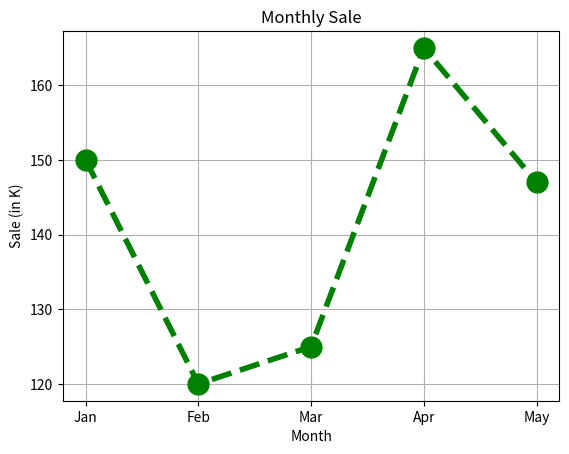

Here is the Python script that generated this plot:
import matplotlib.pyplot as plt

# sales data
months = ["Jan", "Feb", "Mar", "Apr", "May"]
sales = [150, 120, 125, 165, 147]

# Create chart - line
plt.plot(months, sales, 
        color='green',
        linewidth=4,
        marker="o",
        markersize=15,
        linestyle="--"
    )
plt.title("Monthly Sale")
plt.xlabel("Month")
plt.ylabel("Sale (in K)")
plt.grid(True)

plt.show()